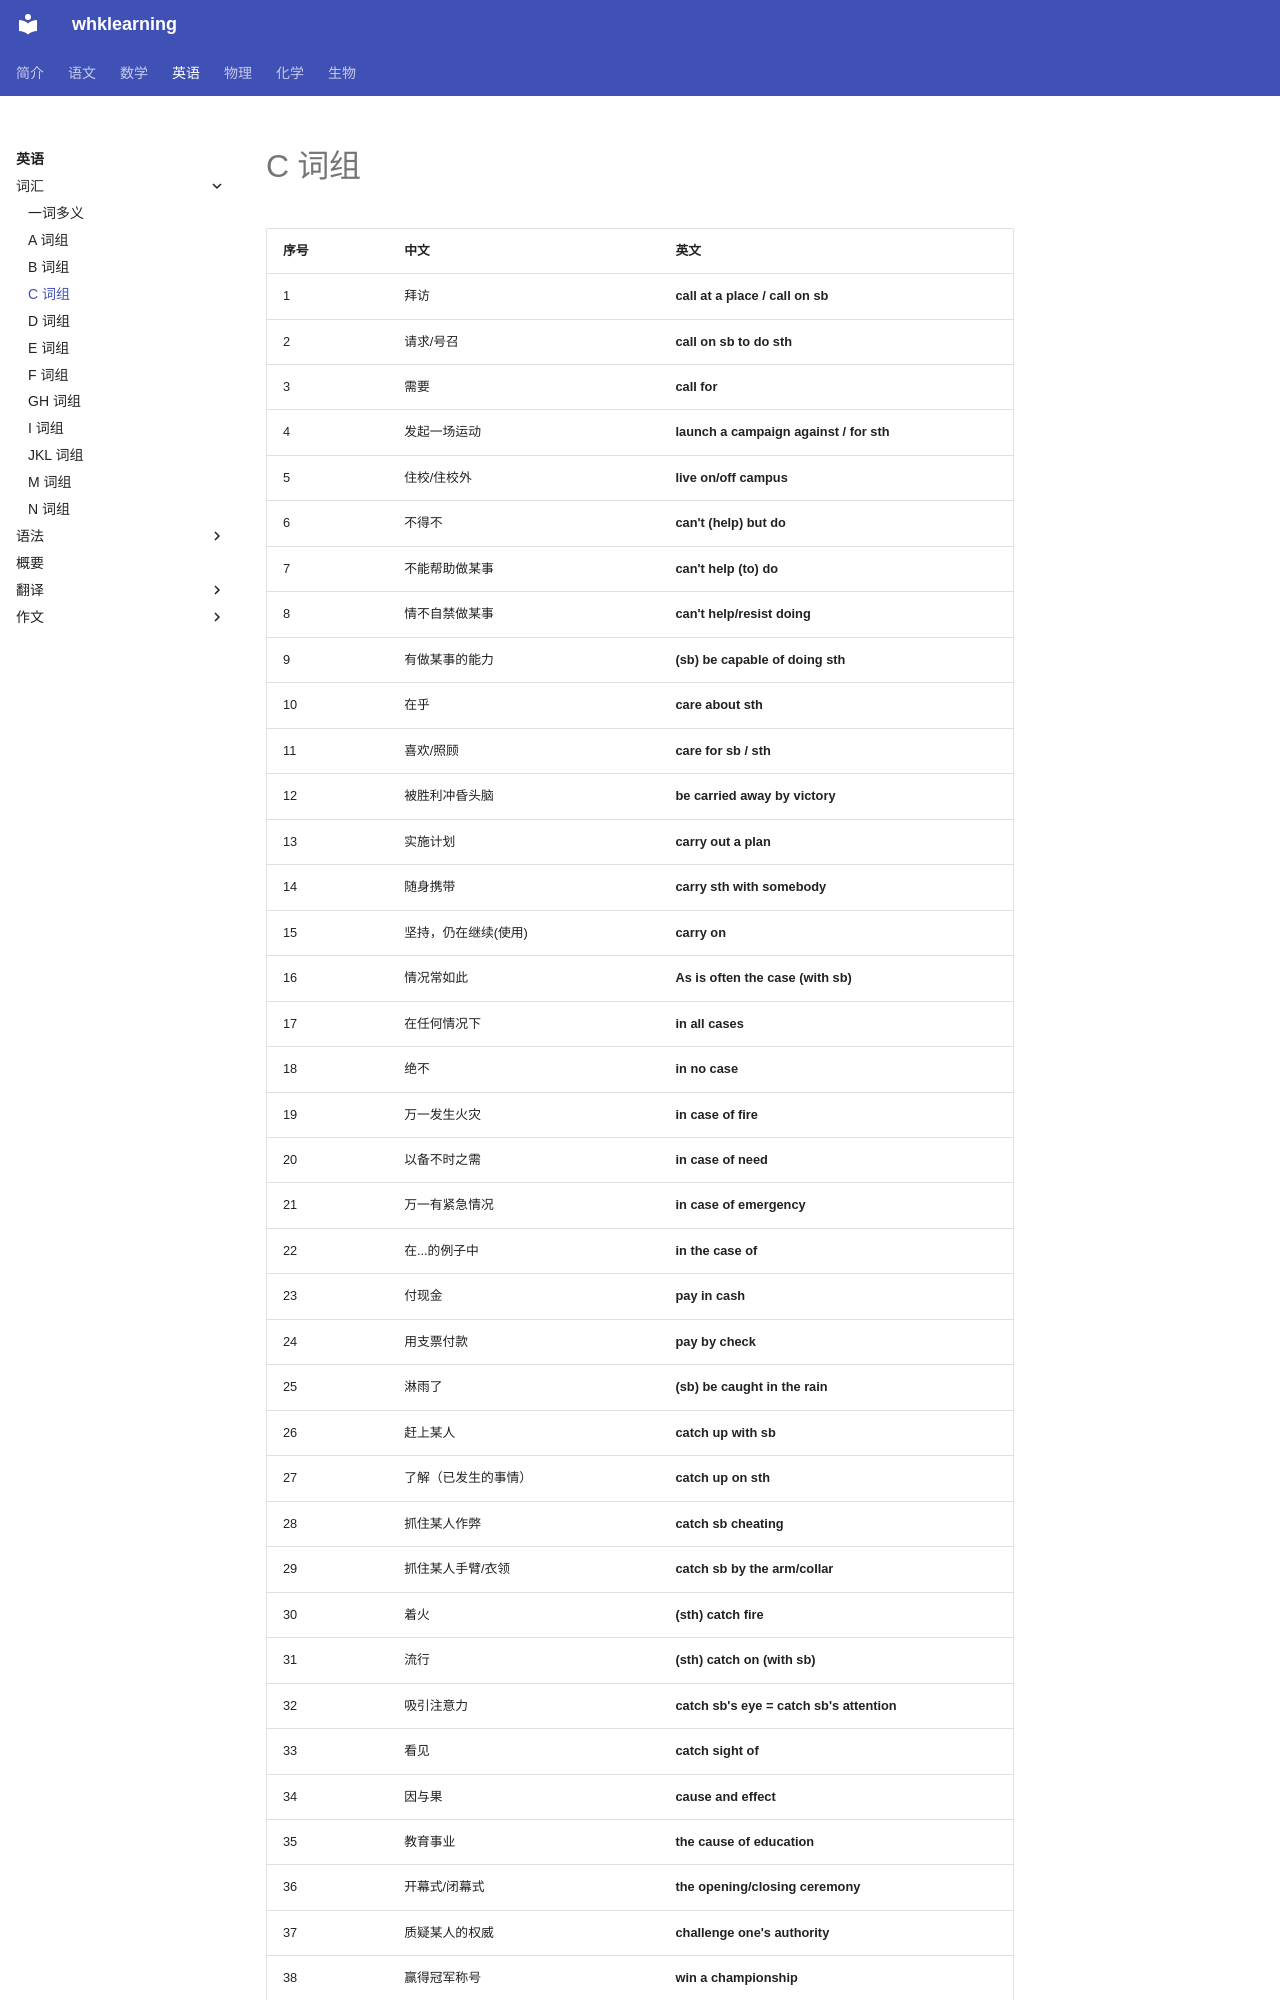

repository: levitate921/myblog · page: english/vocabulary/c-phrases/index.html · generator: mkdocs

# C 词组

| 序号 | 中文 | 英文 |
| --- | --- | --- |
| 1 | 拜访 | **call at a place / call on sb** |
| 2 | 请求/号召 | **call on sb to do sth** |
| 3 | 需要 | **call for** |
| 4 | 发起一场运动 | **launch a campaign against / for sth** |
| 5 | 住校/住校外 | **live on/off campus** |
| 6 | 不得不 | **can't (help) but do** |
| 7 | 不能帮助做某事 | **can't help (to) do** |
| 8 | 情不自禁做某事 | **can't help/resist doing** |
| 9 | 有做某事的能力 | **(sb) be capable of doing sth** |
| 10 | 在乎 | **care about sth** |
| 11 | 喜欢/照顾 | **care for sb / sth** |
| 12 | 被胜利冲昏头脑 | **be carried away by victory** |
| 13 | 实施计划 | **carry out a plan** |
| 14 | 随身携带 | **carry sth with somebody** |
| 15 | 坚持，仍在继续(使用) | **carry on** |
| 16 | 情况常如此 | **As is often the case (with sb)** |
| 17 | 在任何情况下 | **in all cases** |
| 18 | 绝不 | **in no case** |
| 19 | 万一发生火灾 | **in case of fire** |
| 20 | 以备不时之需 | **in case of need** |
| 21 | 万一有紧急情况 | **in case of emergency** |
| 22 | 在...的例子中 | **in the case of** |
| 23 | 付现金 | **pay in cash** |
| 24 | 用支票付款 | **pay by check** |
| 25 | 淋雨了 | **(sb) be caught in the rain** |
| 26 | 赶上某人 | **catch up with sb** |
| 27 | 了解（已发生的事情） | **catch up on sth** |
| 28 | 抓住某人作弊 | **catch sb cheating** |
| 29 | 抓住某人手臂/衣领 | **catch sb by the arm/collar** |
| 30 | 着火 | **(sth) catch fire** |
| 31 | 流行 | **(sth) catch on (with sb)** |
| 32 | 吸引注意力 | **catch sb's eye = catch sb's attention** |
| 33 | 看见 | **catch sight of** |
| 34 | 因与果 | **cause and effect** |
| 35 | 教育事业 | **the cause of education** |
| 36 | 开幕式/闭幕式 | **the opening/closing ceremony** |
| 37 | 质疑某人的权威 | **challenge one's authority** |
| 38 | 赢得冠军称号 | **win a championship** |
| 39 | 卫冕冠军 | **defend the championship** |
| 40 | 很可能/大概是 | **chances are that...** |
| 41 | 冒险 | **take the chance/a chance** |
| 42 | 情况好转/恶化了 | **change for the better/worse** |
| 43 | 理一次发多少钱 | **How much do you charge for a haircut?** |
| 44 | 指控某人盗窃 | **charge sb with theft** |
